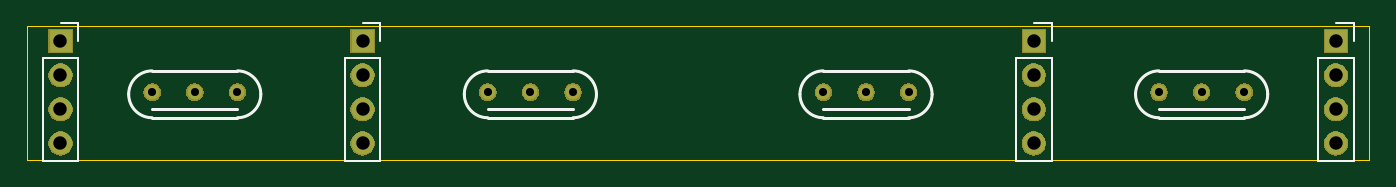
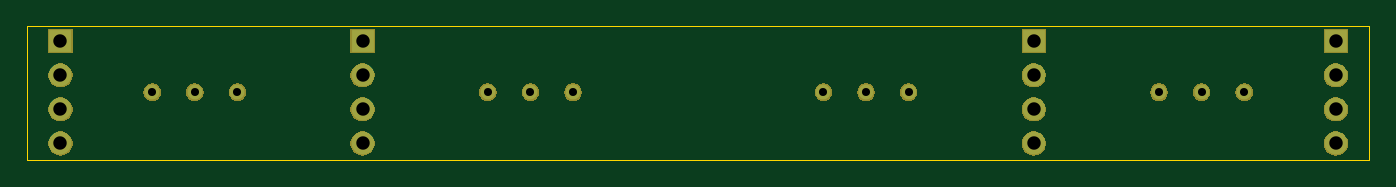
Circuit board: 8 layer files. Board 100.0 x 10.0 mm.
- bottom_copper: tube-offset-1-B_Cu.gbl (1354 bytes)
- bottom_mask: tube-offset-1-B_Mask.gbs (25812 bytes)
- bottom_silk: tube-offset-1-B_SilkS.gbo (508 bytes)
- outline: tube-offset-1-Edge_Cuts.gm1 (706 bytes)
- top_copper: tube-offset-1-F_Cu.gtl (1354 bytes)
- top_mask: tube-offset-1-F_Mask.gts (25812 bytes)
- top_silk: tube-offset-1-F_SilkS.gto (5103 bytes)
- drill: tube-offset-1-PTH.drl (447 bytes)

=== bottom_copper: tube-offset-1-B_Cu.gbl ===
G04 #@! TF.GenerationSoftware,KiCad,Pcbnew,(5.1.5-0-10_14)*
G04 #@! TF.CreationDate,2019-12-20T13:31:07+08:00*
G04 #@! TF.ProjectId,tube-offset-1,74756265-2d6f-4666-9673-65742d312e6b,rev?*
G04 #@! TF.SameCoordinates,Original*
G04 #@! TF.FileFunction,Copper,L2,Bot*
G04 #@! TF.FilePolarity,Positive*
%FSLAX46Y46*%
G04 Gerber Fmt 4.6, Leading zero omitted, Abs format (unit mm)*
G04 Created by KiCad (PCBNEW (5.1.5-0-10_14)) date 2019-12-20 13:31:07*
%MOMM*%
%LPD*%
G04 APERTURE LIST*
%ADD10O,1.700000X1.700000*%
%ADD11R,1.700000X1.700000*%
%ADD12C,1.108000*%
G04 APERTURE END LIST*
D10*
X102500000Y-108745000D03*
X102500000Y-106205000D03*
X102500000Y-103665000D03*
D11*
X102500000Y-101125000D03*
D10*
X125000000Y-108745000D03*
X125000000Y-106205000D03*
X125000000Y-103665000D03*
D11*
X125000000Y-101125000D03*
D10*
X175000000Y-108745000D03*
X175000000Y-106205000D03*
X175000000Y-103665000D03*
D11*
X175000000Y-101125000D03*
X197500000Y-101125000D03*
D10*
X197500000Y-103665000D03*
X197500000Y-106205000D03*
X197500000Y-108745000D03*
D12*
X115675000Y-104925000D03*
X112500000Y-104925000D03*
X109325000Y-104925000D03*
X134325000Y-104925000D03*
X137500000Y-104925000D03*
X140675000Y-104925000D03*
X165675000Y-104925000D03*
X162500000Y-104925000D03*
X159325000Y-104925000D03*
X184325000Y-104925000D03*
X187500000Y-104925000D03*
X190675000Y-104925000D03*
M02*

=== bottom_mask: tube-offset-1-B_Mask.gbs (25812 bytes, source omitted) ===
=== bottom_silk: tube-offset-1-B_SilkS.gbo ===
G04 #@! TF.GenerationSoftware,KiCad,Pcbnew,(5.1.5-0-10_14)*
G04 #@! TF.CreationDate,2019-12-20T13:31:07+08:00*
G04 #@! TF.ProjectId,tube-offset-1,74756265-2d6f-4666-9673-65742d312e6b,rev?*
G04 #@! TF.SameCoordinates,Original*
G04 #@! TF.FileFunction,Legend,Bot*
G04 #@! TF.FilePolarity,Positive*
%FSLAX46Y46*%
G04 Gerber Fmt 4.6, Leading zero omitted, Abs format (unit mm)*
G04 Created by KiCad (PCBNEW (5.1.5-0-10_14)) date 2019-12-20 13:31:07*
%MOMM*%
%LPD*%
G04 APERTURE LIST*
G04 APERTURE END LIST*
M02*

=== outline: tube-offset-1-Edge_Cuts.gm1 ===
G04 #@! TF.GenerationSoftware,KiCad,Pcbnew,(5.1.5-0-10_14)*
G04 #@! TF.CreationDate,2019-12-20T13:31:07+08:00*
G04 #@! TF.ProjectId,tube-offset-1,74756265-2d6f-4666-9673-65742d312e6b,rev?*
G04 #@! TF.SameCoordinates,Original*
G04 #@! TF.FileFunction,Profile,NP*
%FSLAX46Y46*%
G04 Gerber Fmt 4.6, Leading zero omitted, Abs format (unit mm)*
G04 Created by KiCad (PCBNEW (5.1.5-0-10_14)) date 2019-12-20 13:31:07*
%MOMM*%
%LPD*%
G04 APERTURE LIST*
%ADD10C,0.050000*%
G04 APERTURE END LIST*
D10*
X200000000Y-100000000D02*
X100000000Y-100000000D01*
X200000000Y-110000000D02*
X200000000Y-100000000D01*
X100000000Y-110000000D02*
X200000000Y-110000000D01*
X100000000Y-100000000D02*
X100000000Y-110000000D01*
M02*

=== top_copper: tube-offset-1-F_Cu.gtl ===
G04 #@! TF.GenerationSoftware,KiCad,Pcbnew,(5.1.5-0-10_14)*
G04 #@! TF.CreationDate,2019-12-20T13:31:07+08:00*
G04 #@! TF.ProjectId,tube-offset-1,74756265-2d6f-4666-9673-65742d312e6b,rev?*
G04 #@! TF.SameCoordinates,Original*
G04 #@! TF.FileFunction,Copper,L1,Top*
G04 #@! TF.FilePolarity,Positive*
%FSLAX46Y46*%
G04 Gerber Fmt 4.6, Leading zero omitted, Abs format (unit mm)*
G04 Created by KiCad (PCBNEW (5.1.5-0-10_14)) date 2019-12-20 13:31:07*
%MOMM*%
%LPD*%
G04 APERTURE LIST*
%ADD10O,1.700000X1.700000*%
%ADD11R,1.700000X1.700000*%
%ADD12C,1.108000*%
G04 APERTURE END LIST*
D10*
X102500000Y-108745000D03*
X102500000Y-106205000D03*
X102500000Y-103665000D03*
D11*
X102500000Y-101125000D03*
D10*
X125000000Y-108745000D03*
X125000000Y-106205000D03*
X125000000Y-103665000D03*
D11*
X125000000Y-101125000D03*
D10*
X175000000Y-108745000D03*
X175000000Y-106205000D03*
X175000000Y-103665000D03*
D11*
X175000000Y-101125000D03*
X197500000Y-101125000D03*
D10*
X197500000Y-103665000D03*
X197500000Y-106205000D03*
X197500000Y-108745000D03*
D12*
X115675000Y-104925000D03*
X112500000Y-104925000D03*
X109325000Y-104925000D03*
X134325000Y-104925000D03*
X137500000Y-104925000D03*
X140675000Y-104925000D03*
X165675000Y-104925000D03*
X162500000Y-104925000D03*
X159325000Y-104925000D03*
X184325000Y-104925000D03*
X187500000Y-104925000D03*
X190675000Y-104925000D03*
M02*

=== top_mask: tube-offset-1-F_Mask.gts (25812 bytes, source omitted) ===
=== top_silk: tube-offset-1-F_SilkS.gto ===
G04 #@! TF.GenerationSoftware,KiCad,Pcbnew,(5.1.5-0-10_14)*
G04 #@! TF.CreationDate,2019-12-20T13:31:07+08:00*
G04 #@! TF.ProjectId,tube-offset-1,74756265-2d6f-4666-9673-65742d312e6b,rev?*
G04 #@! TF.SameCoordinates,Original*
G04 #@! TF.FileFunction,Legend,Top*
G04 #@! TF.FilePolarity,Positive*
%FSLAX46Y46*%
G04 Gerber Fmt 4.6, Leading zero omitted, Abs format (unit mm)*
G04 Created by KiCad (PCBNEW (5.1.5-0-10_14)) date 2019-12-20 13:31:07*
%MOMM*%
%LPD*%
G04 APERTURE LIST*
%ADD10C,0.120000*%
%ADD11C,0.127000*%
%ADD12C,0.254000*%
G04 APERTURE END LIST*
D10*
X102500000Y-99795000D02*
X103830000Y-99795000D01*
X103830000Y-99795000D02*
X103830000Y-101125000D01*
X103830000Y-102395000D02*
X103830000Y-110075000D01*
X101170000Y-110075000D02*
X103830000Y-110075000D01*
X101170000Y-102395000D02*
X101170000Y-110075000D01*
X101170000Y-102395000D02*
X103830000Y-102395000D01*
X125000000Y-99795000D02*
X126330000Y-99795000D01*
X126330000Y-99795000D02*
X126330000Y-101125000D01*
X126330000Y-102395000D02*
X126330000Y-110075000D01*
X123670000Y-110075000D02*
X126330000Y-110075000D01*
X123670000Y-102395000D02*
X123670000Y-110075000D01*
X123670000Y-102395000D02*
X126330000Y-102395000D01*
X175000000Y-99795000D02*
X176330000Y-99795000D01*
X176330000Y-99795000D02*
X176330000Y-101125000D01*
X176330000Y-102395000D02*
X176330000Y-110075000D01*
X173670000Y-110075000D02*
X176330000Y-110075000D01*
X173670000Y-102395000D02*
X173670000Y-110075000D01*
X173670000Y-102395000D02*
X176330000Y-102395000D01*
X196170000Y-102395000D02*
X198830000Y-102395000D01*
X196170000Y-102395000D02*
X196170000Y-110075000D01*
X196170000Y-110075000D02*
X198830000Y-110075000D01*
X198830000Y-102395000D02*
X198830000Y-110075000D01*
X198830000Y-99795000D02*
X198830000Y-101125000D01*
X197500000Y-99795000D02*
X198830000Y-99795000D01*
D11*
X109325000Y-106830000D02*
X109960000Y-106830000D01*
X115357500Y-106830000D02*
X115675000Y-106830000D01*
X115675000Y-106830000D02*
G75*
G03X115675000Y-103337500I0J1746250D01*
G01*
X109325000Y-106830000D02*
G75*
G02X109325000Y-103337500I0J1746250D01*
G01*
D12*
X107578700Y-105083800D02*
G75*
G02X109325000Y-103337500I1746300J0D01*
G01*
X109324901Y-106829999D02*
G75*
G02X107578700Y-105083800I-1J1746200D01*
G01*
X109324900Y-106830000D02*
X109960000Y-106830000D01*
X109960000Y-106830000D02*
X115357500Y-106830000D01*
X115357500Y-106830000D02*
X115675100Y-106830000D01*
X117421300Y-105083798D02*
G75*
G02X115675100Y-106830000I-1746201J-1D01*
G01*
X115675000Y-103337500D02*
G75*
G02X117421300Y-105083800I0J-1746300D01*
G01*
X115675000Y-103337500D02*
X109325000Y-103337500D01*
X115675000Y-106195000D02*
X109325000Y-106195000D01*
X140675000Y-106195000D02*
X134325000Y-106195000D01*
X140675000Y-103337500D02*
X134325000Y-103337500D01*
X140675000Y-103337500D02*
G75*
G02X142421300Y-105083800I0J-1746300D01*
G01*
X142421300Y-105083798D02*
G75*
G02X140675100Y-106830000I-1746201J-1D01*
G01*
X140357500Y-106830000D02*
X140675100Y-106830000D01*
X134960000Y-106830000D02*
X140357500Y-106830000D01*
X134324900Y-106830000D02*
X134960000Y-106830000D01*
X134324901Y-106829999D02*
G75*
G02X132578700Y-105083800I-1J1746200D01*
G01*
X132578700Y-105083800D02*
G75*
G02X134325000Y-103337500I1746300J0D01*
G01*
D11*
X134325000Y-106830000D02*
G75*
G02X134325000Y-103337500I0J1746250D01*
G01*
X140675000Y-106830000D02*
G75*
G03X140675000Y-103337500I0J1746250D01*
G01*
X140357500Y-106830000D02*
X140675000Y-106830000D01*
X134325000Y-106830000D02*
X134960000Y-106830000D01*
X159325000Y-106830000D02*
X159960000Y-106830000D01*
X165357500Y-106830000D02*
X165675000Y-106830000D01*
X165675000Y-106830000D02*
G75*
G03X165675000Y-103337500I0J1746250D01*
G01*
X159325000Y-106830000D02*
G75*
G02X159325000Y-103337500I0J1746250D01*
G01*
D12*
X157578700Y-105083800D02*
G75*
G02X159325000Y-103337500I1746300J0D01*
G01*
X159324901Y-106829999D02*
G75*
G02X157578700Y-105083800I-1J1746200D01*
G01*
X159324900Y-106830000D02*
X159960000Y-106830000D01*
X159960000Y-106830000D02*
X165357500Y-106830000D01*
X165357500Y-106830000D02*
X165675100Y-106830000D01*
X167421300Y-105083798D02*
G75*
G02X165675100Y-106830000I-1746201J-1D01*
G01*
X165675000Y-103337500D02*
G75*
G02X167421300Y-105083800I0J-1746300D01*
G01*
X165675000Y-103337500D02*
X159325000Y-103337500D01*
X165675000Y-106195000D02*
X159325000Y-106195000D01*
X190675000Y-106195000D02*
X184325000Y-106195000D01*
X190675000Y-103337500D02*
X184325000Y-103337500D01*
X190675000Y-103337500D02*
G75*
G02X192421300Y-105083800I0J-1746300D01*
G01*
X192421300Y-105083798D02*
G75*
G02X190675100Y-106830000I-1746201J-1D01*
G01*
X190357500Y-106830000D02*
X190675100Y-106830000D01*
X184960000Y-106830000D02*
X190357500Y-106830000D01*
X184324900Y-106830000D02*
X184960000Y-106830000D01*
X184324901Y-106829999D02*
G75*
G02X182578700Y-105083800I-1J1746200D01*
G01*
X182578700Y-105083800D02*
G75*
G02X184325000Y-103337500I1746300J0D01*
G01*
D11*
X184325000Y-106830000D02*
G75*
G02X184325000Y-103337500I0J1746250D01*
G01*
X190675000Y-106830000D02*
G75*
G03X190675000Y-103337500I0J1746250D01*
G01*
X190357500Y-106830000D02*
X190675000Y-106830000D01*
X184325000Y-106830000D02*
X184960000Y-106830000D01*
M02*

=== drill: tube-offset-1-PTH.drl ===
M48
INCH,TZ
T1C0.0236
T2C0.0394
%
G90
G05
T1
X43041Y-41309
X44291Y-41309
X45541Y-41309
X72569Y-41309
X73819Y-41309
X75069Y-41309
X62726Y-41309
X63976Y-41309
X65226Y-41309
X52884Y-41309
X54134Y-41309
X55384Y-41309
T2
X49213Y-39813
X49213Y-40813
X49213Y-41813
X49213Y-42813
X68898Y-39813
X68898Y-40813
X68898Y-41813
X68898Y-42813
X40354Y-39813
X40354Y-40813
X40354Y-41813
X40354Y-42813
X77756Y-39813
X77756Y-40813
X77756Y-41813
X77756Y-42813
T0
M30

